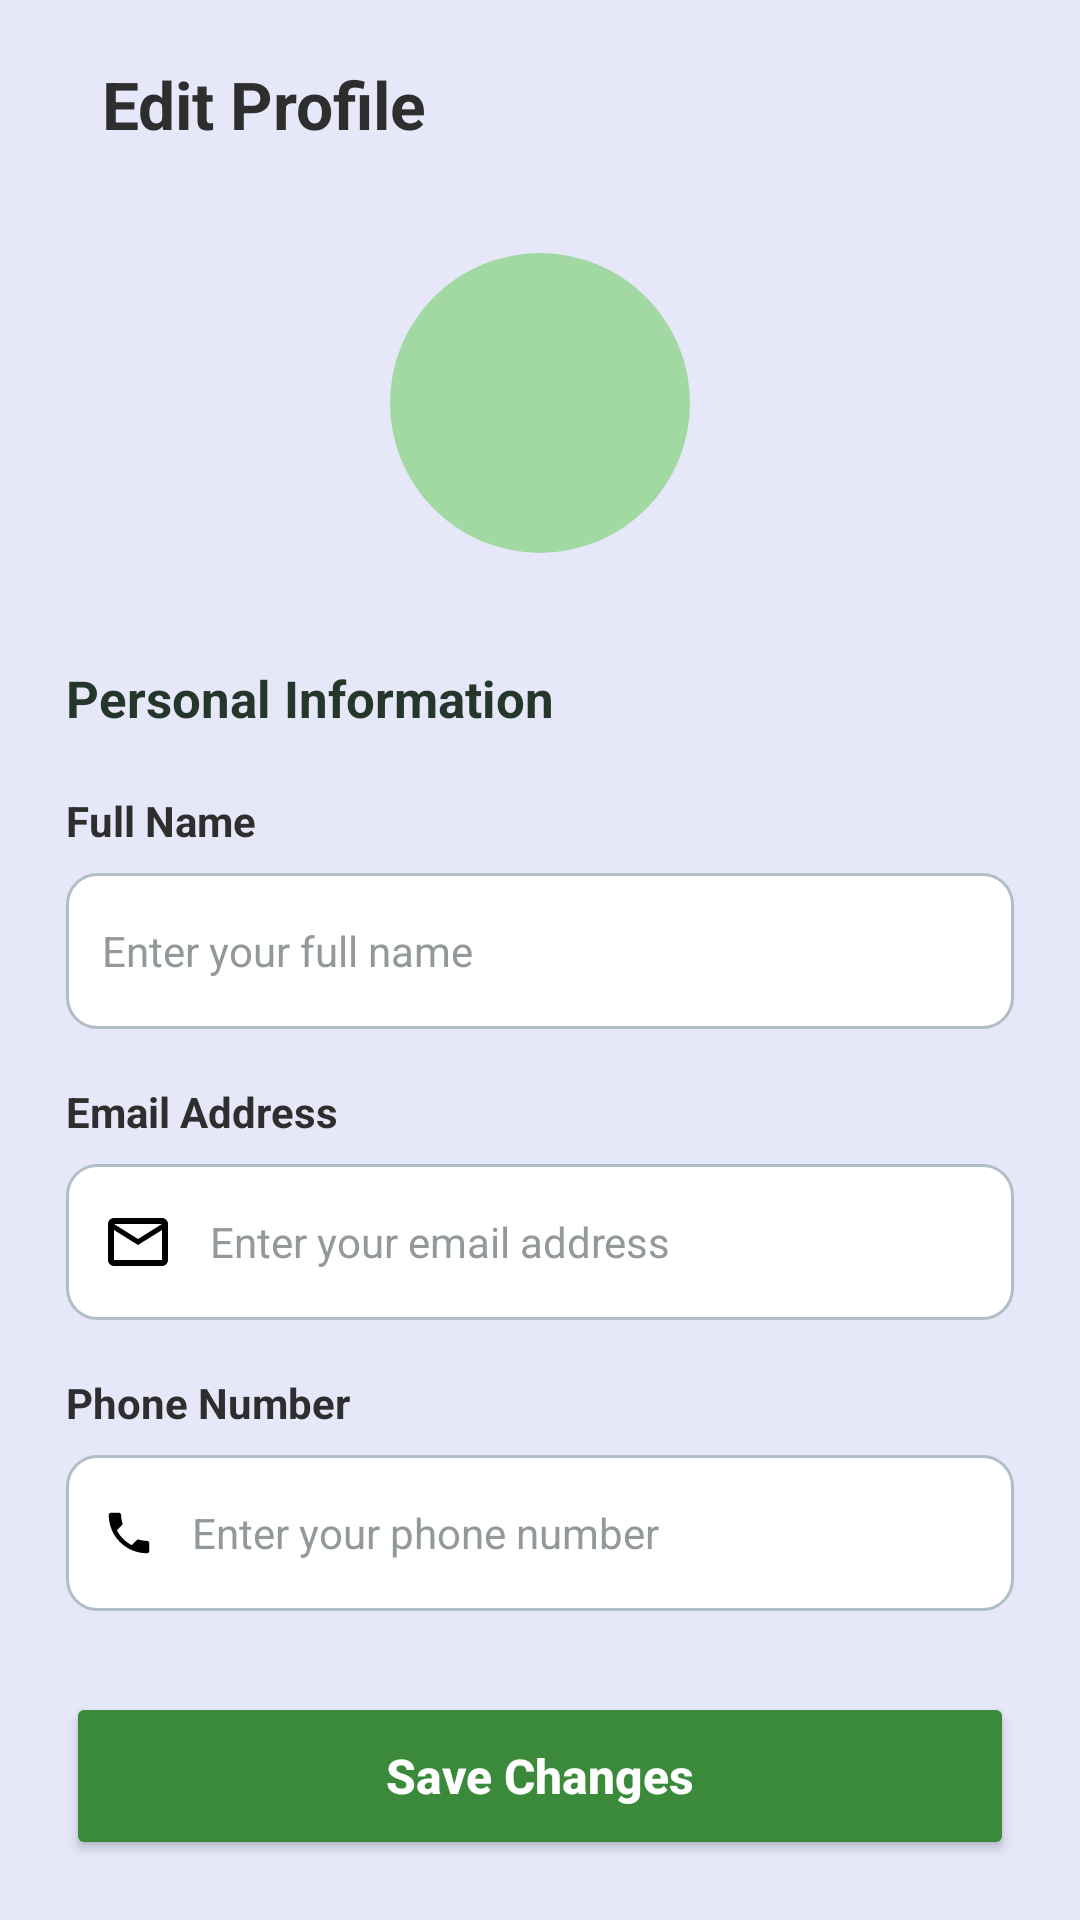

The Android layout XML behind this screen, and the referenced resources:
<!-- AndroidManifest.xml: application theme Theme.GeoConnect -->
<!-- res/layout/activity_customer_edit_profile.xml -->
<?xml version="1.0" encoding="utf-8"?>
<androidx.constraintlayout.widget.ConstraintLayout xmlns:android="http://schemas.android.com/apk/res/android"
    xmlns:app="http://schemas.android.com/apk/res-auto"
    xmlns:tools="http://schemas.android.com/tools"
    android:id="@+id/main"
    android:layout_width="match_parent"
    android:layout_height="match_parent"
    android:background="@color/glitter"
    tools:context=".CustomerEditProfileActivity">

        <ScrollView
            android:id="@+id/editProfileScroll"
            android:layout_width="0dp"
            android:layout_height="0dp"
            android:fillViewport="true"
            android:scrollbars="none"
            app:layout_constraintTop_toTopOf="parent"
            app:layout_constraintBottom_toTopOf="@id/saveChangesButton"
            app:layout_constraintStart_toStartOf="parent"
            app:layout_constraintEnd_toEndOf="parent">

            <LinearLayout
                android:layout_width="match_parent"
                android:layout_height="wrap_content"
                android:orientation="vertical"
                android:paddingStart="22dp"
                android:paddingEnd="22dp"
                android:paddingTop="20dp"
                android:paddingBottom="30dp">

                <LinearLayout
                    android:layout_width="match_parent"
                    android:layout_height="wrap_content"
                    android:gravity="center_vertical"
                    android:orientation="horizontal">

                    <TextView
                        android:layout_width="wrap_content"
                        android:layout_height="wrap_content"
                        android:layout_marginStart="12dp"
                        android:text="Edit Profile"
                        android:textColor="@color/black"
                        android:textSize="22sp"
                        android:textStyle="bold" />

                </LinearLayout>


                <FrameLayout
                    android:layout_width="110dp"
                    android:layout_height="110dp"
                    android:layout_gravity="center_horizontal"
                    android:layout_marginTop="30dp">

                    <ImageView
                        android:id="@+id/customerProfileImage"
                        android:layout_width="100dp"
                        android:layout_height="100dp"
                        android:layout_gravity="center"
                        android:src="@drawable/ic_person"
                        android:background="@drawable/bg_avatar"
                        android:contentDescription="Customer profile photo"
                        android:padding="22dp" />



                </FrameLayout>

                <TextView
                    android:layout_width="match_parent"
                    android:layout_height="wrap_content"
                    android:layout_marginTop="32dp"
                    android:text="Personal Information"
                    android:textColor="#25362B"
                    android:textSize="17sp"
                    android:textStyle="bold" />

                <TextView
                    android:layout_width="match_parent"
                    android:layout_height="wrap_content"
                    android:layout_marginTop="20dp"
                    android:text="Full Name"
                    android:textColor="@color/black"
                    android:textSize="14sp"
                    android:textStyle="bold" />

                <EditText
                    android:id="@+id/editFirstName"
                    android:layout_width="match_parent"
                    android:layout_height="52dp"
                    android:layout_marginTop="8dp"
                    android:background="@drawable/signup_input_background"
                    android:drawableStart="@drawable/ic_person"
                    android:drawablePadding="12dp"
                    android:paddingStart="12dp"
                    android:hint="Enter your full name"
                    android:inputType="textPersonName|textCapWords"
                    android:padding="14dp"
                    android:textColor="#26362B"
                    android:textColorHint="#929A94"
                    android:textSize="14sp" />

                <TextView
                    android:layout_width="match_parent"
                    android:layout_height="wrap_content"
                    android:layout_marginTop="18dp"
                    android:text="Email Address"
                    android:textColor="@color/black"
                    android:textSize="14sp"
                    android:textStyle="bold" />

                <EditText
                    android:id="@+id/editEmail"
                    android:layout_width="match_parent"
                    android:layout_height="52dp"
                    android:layout_marginTop="8dp"
                    android:background="@drawable/signup_input_background"
                    android:drawableStart="@drawable/ic_email"
                    android:drawablePadding="12dp"
                    android:paddingStart="12dp"
                    android:hint="Enter your email address"
                    android:inputType="textEmailAddress"
                    android:padding="14dp"
                    android:textColor="#26362B"
                    android:textColorHint="#929A94"
                    android:textSize="14sp" />
                <TextView
                    android:layout_width="match_parent"
                    android:layout_height="wrap_content"
                    android:layout_marginTop="18dp"
                    android:text="Phone Number"
                    android:textColor="@color/black"
                    android:textSize="14sp"
                    android:textStyle="bold" />

                <EditText
                    android:id="@+id/editPhone"
                    android:layout_width="match_parent"
                    android:layout_height="52dp"
                    android:layout_marginTop="8dp"
                    android:background="@drawable/signup_input_background"
                    android:drawableStart="@drawable/ic_phone"
                    android:drawablePadding="12dp"
                    android:paddingStart="12dp"
                    android:hint="Enter your phone number"
                    android:inputType="phone"
                    android:padding="14dp"
                    android:textColor="#26362B"
                    android:textColorHint="#929A94"
                    android:textSize="14sp" />


                <TextView
                    android:layout_width="match_parent"
                    android:layout_height="wrap_content"
                    android:layout_marginTop="30dp"
                    android:text="Account Security"
                    android:textColor="#25362B"
                    android:textSize="17sp"
                    android:textStyle="bold" />

                <TextView
                    android:id="@+id/changePasswordButton"
                    android:layout_width="match_parent"
                    android:layout_height="54dp"
                    android:layout_marginTop="14dp"
                    android:background="@drawable/signup_input_background"
                    android:drawableStart="@drawable/ic_lock"
                    android:drawablePadding="12dp"
                    android:gravity="center_vertical"
                    android:paddingStart="12dp"
                    android:paddingEnd="16dp"
                    android:text="Change Password"
                    android:textColor="#194D25"
                    android:textSize="14sp"
                    android:textStyle="bold" />

            </LinearLayout>
        </ScrollView>

        <Button
            android:id="@+id/saveChangesButton"
            android:layout_width="0dp"
            android:layout_height="56dp"
            android:layout_marginStart="22dp"
            android:layout_marginEnd="22dp"
            android:layout_marginBottom="20dp"
            android:backgroundTint="@color/jade_green"
            android:text="Save Changes"
            android:textAllCaps="false"
            android:textColor="#FFFFFF"
            android:textSize="16sp"
            android:textStyle="bold"
            app:layout_constraintBottom_toBottomOf="parent"
            app:layout_constraintStart_toStartOf="parent"
            app:layout_constraintEnd_toEndOf="parent" />

</androidx.constraintlayout.widget.ConstraintLayout>
<!-- resources referenced by this layout -->
<resources>
  <color name="black">#2E2E2E</color>
  <color name="glitter">#E6E8FA</color>
  <color name="jade_green">#3B8A3B</color>
  <!-- drawable bg_avatar (drawable) -->
  <?xml version="1.0" encoding="utf-8"?>
  <shape xmlns:android="http://schemas.android.com/apk/res/android" android:shape="oval">
      <solid android:color="@color/sage_green" />
  </shape>
  <!-- drawable ic_email (drawable) -->
  <vector xmlns:android="http://schemas.android.com/apk/res/android" android:height="24dp" android:width="24dp" android:viewportWidth="24" android:viewportHeight="24">
      <path android:fillColor="#000000" android:pathData="M22 6C22 4.9 21.1 4 20 4H4C2.9 4 2 4.9 2 6V18C2 19.1 2.9 20 4 20H20C21.1 20 22 19.1 22 18V6M20 6L12 11L4 6H20M20 18H4V8L12 13L20 8V18Z"/>
  </vector>
  <!-- drawable ic_lock (drawable) -->
  <vector xmlns:android="http://schemas.android.com/apk/res/android" android:height="24dp" android:width="24dp" android:viewportWidth="24" android:viewportHeight="24">
      <path android:fillColor="#000000" android:pathData="M12,17C10.89,17 10,16.1 10,15C10,13.89 10.89,13 12,13A2,2 0 0,1 14,15A2,2 0 0,1 12,17M18,20V10H6V20H18M18,8A2,2 0 0,1 20,10V20A2,2 0 0,1 18,22H6C4.89,22 4,21.1 4,20V10C4,8.89 4.89,8 6,8H7V6A5,5 0 0,1 12,1A5,5 0 0,1 17,6V8H18M12,3A3,3 0 0,0 9,6V8H15V6A3,3 0 0,0 12,3Z"/>
  </vector>
  <!-- drawable ic_phone (drawable) -->
  <vector xmlns:android="http://schemas.android.com/apk/res/android" android:height="18dp" android:tint="#000000" android:viewportHeight="24" android:viewportWidth="24" android:width="18dp">
        
      <path android:fillColor="@android:color/white" android:pathData="M6.62,10.79c1.44,2.83 3.76,5.14 6.59,6.59l2.2,-2.2c0.27,-0.27 0.67,-0.36 1.02,-0.24 1.12,0.37 2.33,0.57 3.57,0.57 0.55,0 1,0.45 1,1V20c0,0.55 -0.45,1 -1,1 -9.39,0 -17,-7.61 -17,-17 0,-0.55 0.45,-1 1,-1h3.5c0.55,0 1,0.45 1,1 0,1.25 0.2,2.45 0.57,3.57 0.11,0.35 0.03,0.74 -0.25,1.02l-2.2,2.2z"/>
      
  </vector>
  <!-- drawable signup_input_background (drawable) -->
  <?xml version="1.0" encoding="utf-8"?>
  <selector xmlns:android="http://schemas.android.com/apk/res/android">
          <item>
              <shape android:shape="rectangle">
  
                  <solid android:color="#FFFFFF" />
  
                  <stroke
                      android:width="1dp"
                      android:color="#B0BEC5" />
  
                  <corners android:radius="10dp" />
  
                  <padding
                      android:left="12dp"
                      android:top="8dp"
                      android:right="12dp"
                      android:bottom="8dp" />
  
              </shape>
          </item>
  
      </selector>
  <style name="Theme.GeoConnect" parent="Base.Theme.GeoConnect" />
  <color name="sage_green">#A2D8A2</color>
  <style name="Base.Theme.GeoConnect" parent="Theme.Material3.DayNight.NoActionBar">
          
          
      </style>
</resources>
